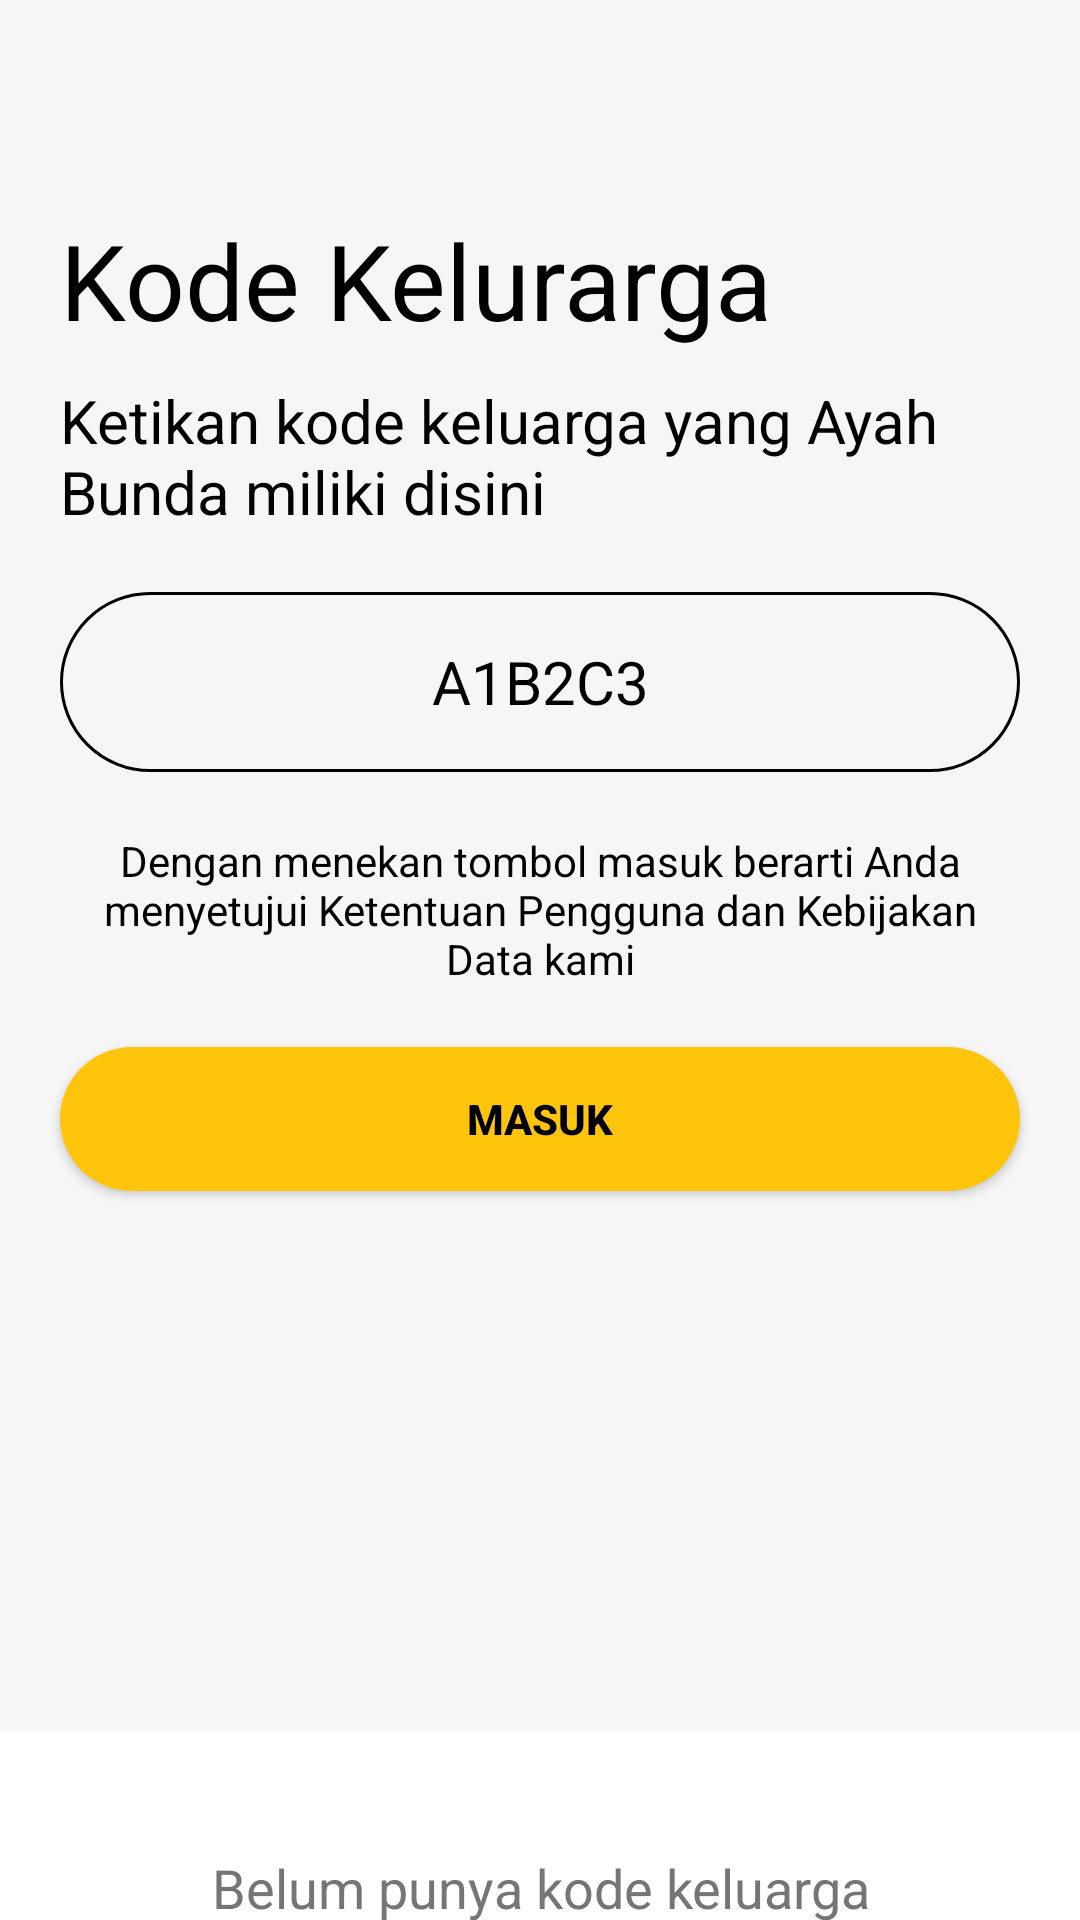

Layout XML and referenced resources for this Android screen:
<!-- AndroidManifest.xml: application theme Theme.LatihanMonitori3 -->
<!-- res/layout/activity_kode_keluarga.xml -->
<?xml version="1.0" encoding="utf-8"?>
<LinearLayout xmlns:android="http://schemas.android.com/apk/res/android"
    xmlns:app="http://schemas.android.com/apk/res-auto"
    xmlns:tools="http://schemas.android.com/tools"
    android:layout_width="match_parent"
    android:layout_height="match_parent"
    tools:context=".KodeKeluarga"
    android:background="#F6F6F6"
    android:orientation="vertical">

    <TextView
        android:layout_width="match_parent"
        android:layout_height="wrap_content"
        android:text="Kode Kelurarga"
        android:textSize="35dp"
        android:textColor="@color/black"
        android:layout_marginTop="70dp"
        android:layout_marginLeft="20dp"/>

    <TextView
        android:layout_width="match_parent"
        android:layout_height="wrap_content"
        android:text="Ketikan kode keluarga yang Ayah Bunda miliki disini"
        android:textSize="20dp"
        android:textColor="@color/black"
        android:layout_marginLeft="20dp"
        android:layout_marginTop="10dp"/>

    <TextView
        android:layout_width="match_parent"
        android:layout_height="60dp"
        android:text="A1B2C3"
        android:textSize="20dp"
        android:textColor="@color/black"
        android:layout_marginLeft="20dp"
        android:layout_marginRight="20dp"
        android:layout_marginTop="20dp"
        android:gravity="center"
        android:background="@drawable/buttntrans"/>

    <TextView
        android:layout_width="match_parent"
        android:layout_height="wrap_content"
        android:text="Dengan menekan tombol masuk berarti Anda menyetujui Ketentuan Pengguna dan Kebijakan Data kami"
        android:layout_marginRight="20dp"
        android:layout_marginLeft="20dp"
        android:layout_marginTop="20dp"
        android:gravity="center"
        android:textColor="@color/black"/>

    <Button
        android:id="@+id/button"
        android:layout_width="match_parent"
        android:layout_height="wrap_content"
        android:layout_marginLeft="20dp"
        android:layout_marginTop="20dp"
        android:layout_marginRight="20dp"
        android:background="@drawable/button"
        android:text="masuk"
        android:textStyle="bold"
        android:textColor="@color/black"
        app:backgroundTint="#ffc50d"/>

    <LinearLayout
        android:layout_width="match_parent"
        android:layout_height="match_parent"
        android:layout_marginTop="180dp"
        android:background="@color/white"
        android:orientation="vertical">

        <TextView
            android:id="@+id/textView2"
            android:layout_width="match_parent"
            android:layout_height="wrap_content"
            android:layout_marginTop="40dp"
            android:gravity="center"
            android:text="Belum punya kode keluarga"
            android:textColor="#757575"
            android:textSize="18dp" />

        <Button
            android:id="@+id/button2"
            android:layout_width="match_parent"
            android:layout_height="wrap_content"
            android:layout_marginLeft="20dp"
            android:layout_marginTop="20dp"
            android:layout_marginRight="20dp"
            android:background="@drawable/buttonblue"
            android:text="beli kode keluarga disini"
            android:textColor="@color/white"
            android:textStyle="bold"
            app:backgroundTint="#494dea"
            app:iconTint="#FFFFFF" />
    </LinearLayout>


</LinearLayout>
<!-- resources referenced by this layout -->
<resources>
  <!-- drawable buttntrans (drawable) -->
  <?xml version="1.0" encoding="utf-8"?>
  <selector xmlns:android="http://schemas.android.com/apk/res/android">
      <item>
          <shape>
              <stroke android:color="@color/black" android:width="1dp"/>
              <corners android:radius="50dp"/>
          </shape>
      </item>
  
  </selector>
  <!-- drawable button (drawable) -->
  <?xml version="1.0" encoding="utf-8"?>
  <selector xmlns:android="http://schemas.android.com/apk/res/android">
      <item>
          <shape>
              <corners
                  android:radius="50dp" />
              <gradient
                  android:startColor="#ffe41e"
                  android:endColor="#ffc50d"/>
          </shape>
      </item>
  
  </selector>
  <!-- drawable buttonblue (drawable) -->
  <?xml version="1.0" encoding="utf-8"?>
  <selector xmlns:android="http://schemas.android.com/apk/res/android">
      <item>
      <shape>
          <corners
              android:radius="50dp" />
          <gradient
              android:startColor="#8084f6"
              android:endColor="#494dea"/>
      </shape>
      </item>
  
  </selector>
  <style name="Theme.LatihanMonitori3" parent="Theme.MaterialComponents.DayNight.NoActionBar">
          
          <item name="colorPrimary">@color/white</item>
          <item name="colorPrimaryVariant">@color/black</item>
          <item name="colorOnPrimary">@color/white</item>
          
          <item name="colorSecondary">@color/teal_200</item>
          <item name="colorSecondaryVariant">@color/teal_700</item>
          <item name="colorOnSecondary">@color/white</item>
          
          <item name="android:statusBarColor" tools:targetApi="l">?attr/colorPrimaryVariant</item>
          
      </style>
  <!-- not gathered from this repository: default colours our renderer supplied (Android Studio template values) -->
  <color name="teal_200">#FF03DAC5</color>
  <color name="teal_700">#FF018786</color>
  <color name="black">#FF000000</color>
  <color name="white">#FFFFFFFF</color>
</resources>
